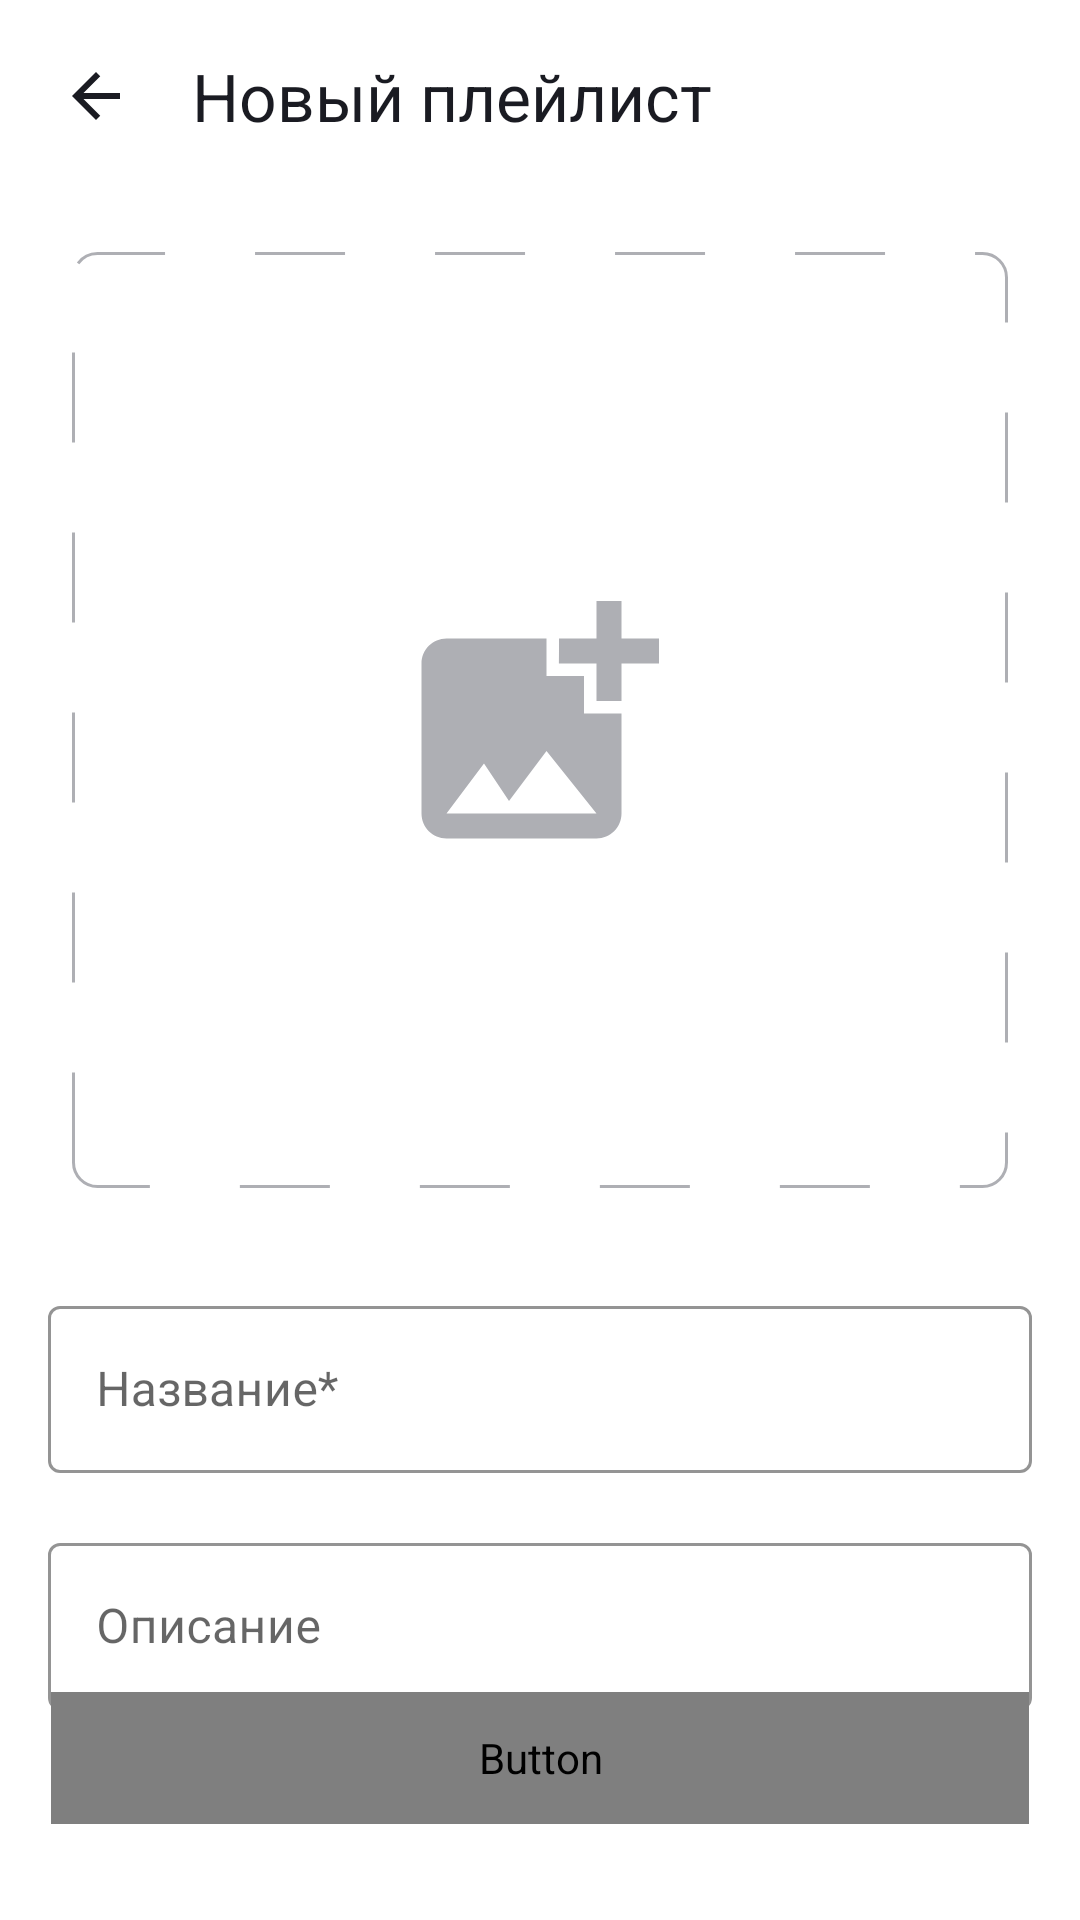

Layout XML and referenced resources for this Android screen:
<!-- AndroidManifest.xml: application theme Theme.DefaultBackground -->
<!-- res/layout/fragment_create_playlist.xml -->
<?xml version="1.0" encoding="utf-8"?>
<FrameLayout
    xmlns:android="http://schemas.android.com/apk/res/android"
    xmlns:app="http://schemas.android.com/apk/res-auto"
    xmlns:tools="http://schemas.android.com/tools"
    android:layout_width="match_parent"
    android:layout_height="match_parent"
    tools:context=".mvvm.library.ui.fragment.createrplaylist.CreatePlaylistFragment">

    <androidx.constraintlayout.widget.ConstraintLayout
        android:layout_width="match_parent"
        android:layout_height="match_parent">

        <androidx.appcompat.widget.Toolbar
            android:id="@+id/toolbar"
            style="@style/Toolbar"
            android:layout_width="0dp"
            android:layout_height="wrap_content"
            android:layout_marginHorizontal="4dp"
            android:layout_marginVertical="4dp"
            app:contentInsetStart="12dp"
            app:contentInsetStartWithNavigation="0dp"
            app:layout_constraintEnd_toEndOf="parent"
            app:layout_constraintStart_toStartOf="parent"
            app:layout_constraintTop_toTopOf="parent"
            app:navigationIcon="@drawable/arrow"
            app:title="@string/new_playlist_title"
            app:titleTextAppearance="@style/Toolbar" />

        <FrameLayout
            android:id="@+id/cover"
            android:layout_width="0dp"
            android:layout_height="0dp"
            android:layout_marginHorizontal="24dp"
            android:layout_marginTop="24dp"
            app:layout_constraintDimensionRatio="1:1"
            app:layout_constraintEnd_toEndOf="parent"
            app:layout_constraintStart_toStartOf="parent"
            app:layout_constraintTop_toBottomOf="@id/toolbar">

            <LinearLayout
                android:id="@+id/placeholderCover"
                android:layout_width="match_parent"
                android:layout_height="match_parent"
                android:background="@drawable/dashed_border"
                android:gravity="center">

                <ImageView
                    android:layout_width="wrap_content"
                    android:layout_height="wrap_content"
                    android:src="@drawable/placeholder_playlist_cover" />
            </LinearLayout>

            <ImageView
                android:id="@+id/coverImage"
                android:layout_width="match_parent"
                android:layout_height="match_parent"
                android:visibility="gone" />
        </FrameLayout>

        <com.google.android.material.textfield.TextInputLayout
            android:id="@+id/nameInputLayout"
            style="@style/Widget.MaterialComponents.TextInputLayout.OutlinedBox"
            android:layout_width="match_parent"
            android:layout_height="wrap_content"
            android:layout_marginHorizontal="16dp"
            android:layout_marginTop="32dp"
            android:hint="@string/new_playlist_name"
            app:boxBackgroundMode="outline"
            app:boxStrokeColor="@color/blue"
            app:hintTextAppearance="@style/HintTextInputStyle"
            app:hintTextColor="@color/blue"
            app:layout_constraintEnd_toEndOf="parent"
            app:layout_constraintStart_toStartOf="parent"
            app:layout_constraintTop_toBottomOf="@id/cover">

            <com.google.android.material.textfield.TextInputEditText
                android:id="@+id/nameInput"
                android:layout_width="match_parent"
                android:layout_height="wrap_content"
                android:ellipsize="end"
                android:maxLines="1"
                android:singleLine="true" />
        </com.google.android.material.textfield.TextInputLayout>


        <com.google.android.material.textfield.TextInputLayout
            android:id="@+id/descriptionInputLayout"
            style="@style/Widget.MaterialComponents.TextInputLayout.OutlinedBox"
            android:layout_width="match_parent"
            android:layout_height="wrap_content"
            android:layout_marginHorizontal="16dp"
            android:layout_marginTop="16dp"
            android:hint="@string/new_playlist_description"
            app:boxBackgroundMode="outline"
            app:boxStrokeColor="@color/blue"
            app:hintTextAppearance="@style/HintTextInputStyle"
            app:hintTextColor="@color/blue"
            app:layout_constraintEnd_toEndOf="parent"
            app:layout_constraintStart_toStartOf="parent"
            app:layout_constraintTop_toBottomOf="@id/nameInputLayout">

            <com.google.android.material.textfield.TextInputEditText
                android:id="@+id/descriptionInput"
                android:layout_width="match_parent"
                android:layout_height="wrap_content"
                android:ellipsize="end"
                android:maxLines="1"
                android:singleLine="true" />
        </com.google.android.material.textfield.TextInputLayout>

        <Button
            android:id="@+id/createButton"
            style="@style/CreateButton"
            android:layout_width="match_parent"
            android:layout_height="44dp"
            android:layout_marginHorizontal="17dp"
            android:layout_marginBottom="32dp"
            android:text="@string/new_playlist_create"
            app:layout_constraintBottom_toBottomOf="parent"
            app:layout_constraintEnd_toEndOf="parent"
            app:layout_constraintStart_toStartOf="parent" />

    </androidx.constraintlayout.widget.ConstraintLayout>

</FrameLayout>
<!-- resources referenced by this layout -->
<resources>
  <color name="blue">#3772E7</color>
  <!-- drawable arrow (drawable) -->
  <vector
      xmlns:android="http://schemas.android.com/apk/res/android"
      android:width="24dp"
      android:height="24dp"
      android:viewportWidth="24"
      android:viewportHeight="24">
      <group>
          <clip-path android:pathData="M0,0h24v24h-24z" />
          <path
              android:pathData="M20,11H7.83L13.42,5.41L12,4L4,12L12,20L13.41,18.59L7.83,13H20V11Z"
              android:fillColor="@color/back_title" />
      </group>
  </vector>
  <!-- drawable dashed_border (drawable) -->
  <?xml version="1.0" encoding="utf-8"?>
  <shape
      xmlns:android="http://schemas.android.com/apk/res/android"
      android:shape="rectangle">
  
      <solid android:color="@android:color/transparent" />
  
      <corners android:radius="8dp" />
  
      <stroke
          android:width="1dp"
          android:color="@color/gray"
          android:dashWidth="30dp"
          android:dashGap="30dp" />
  </shape>
  <!-- drawable placeholder_playlist_cover (drawable) -->
  <vector
      xmlns:android="http://schemas.android.com/apk/res/android"
      android:width="80dp"
      android:height="80dp"
      android:viewportWidth="80"
      android:viewportHeight="80">
      <path
          android:pathData="M67.167,21.167V33.625C67.167,33.625 58.875,33.667 58.833,33.625V21.167H46.333C46.333,21.167 46.375,12.875 46.333,12.833H58.833V0.333H67.167V12.833H79.667V21.167H67.167ZM54.667,37.833V25.333H42.167V12.833H8.833C4.25,12.833 0.5,16.583 0.5,21.167V71.167C0.5,75.75 4.25,79.5 8.833,79.5H58.833C63.417,79.5 67.167,75.75 67.167,71.167V37.833H54.667ZM8.833,71.167L21.333,54.5L29.667,67L42.167,50.333L58.833,71.167H8.833Z"
          android:fillColor="@color/gray" />
  </vector>
  <string name="new_playlist_create">Создать</string>
  <string name="new_playlist_description">Описание</string>
  <string name="new_playlist_name">Название*</string>
  <string name="new_playlist_title">Новый плейлист</string>
  <style name="CreateButton" parent="Widget.Material3.Button">
          <item name="android:textSize">@dimen/text_create_playlist</item>
          <item name="android:textColor">@color/white</item>
          <item name="android:fontFamily">@font/ys_display_medium</item>
          <item name="backgroundTint">@color/gray</item>
          <item name="shapeAppearance">@style/CustomButtonShape</item>
          <item name="android:insetTop">0dp</item>
          <item name="android:insetBottom">0dp</item>
      </style>
  <style name="HintTextInputStyle" parent="TextAppearance.MaterialComponents.Caption">
          <item name="android:textColor">@color/blue</item>
          <item name="android:textSize">@dimen/text_create_playlist</item>
          <item name="android:fontFamily">@font/ys_display_regular</item>
      </style>
  <style name="Toolbar" parent="TextAppearance.MaterialComponents.Headline5">
          <item name="android:textSize">@dimen/text_size_main</item>
          <item name="titleTextColor">@color/back_title</item>
          <item name="fontFamily">@font/ys_display_medium</item>
      </style>
  <style name="Theme.DefaultBackground" parent="Theme.MaterialComponents.DayNight.NoActionBar">
          <item name="android:windowBackground">@color/background_color</item>
          <item name="textAllCaps">false</item>
      </style>
  <color name="back_title">@color/black_gray</color>
  <color name="gray">#AEAFB4</color>
  <dimen name="text_create_playlist">16sp</dimen>
  <color name="white">#ffffff</color>
  <style name="CustomButtonShape" parent="ShapeAppearance.Material3.SmallComponent">
          <item name="cornerSize">8dp</item>
      </style>
  <dimen name="text_size_main">22sp</dimen>
  <color name="background_color">@color/white</color>
  <color name="black_gray">#1A1B22</color>
</resources>
